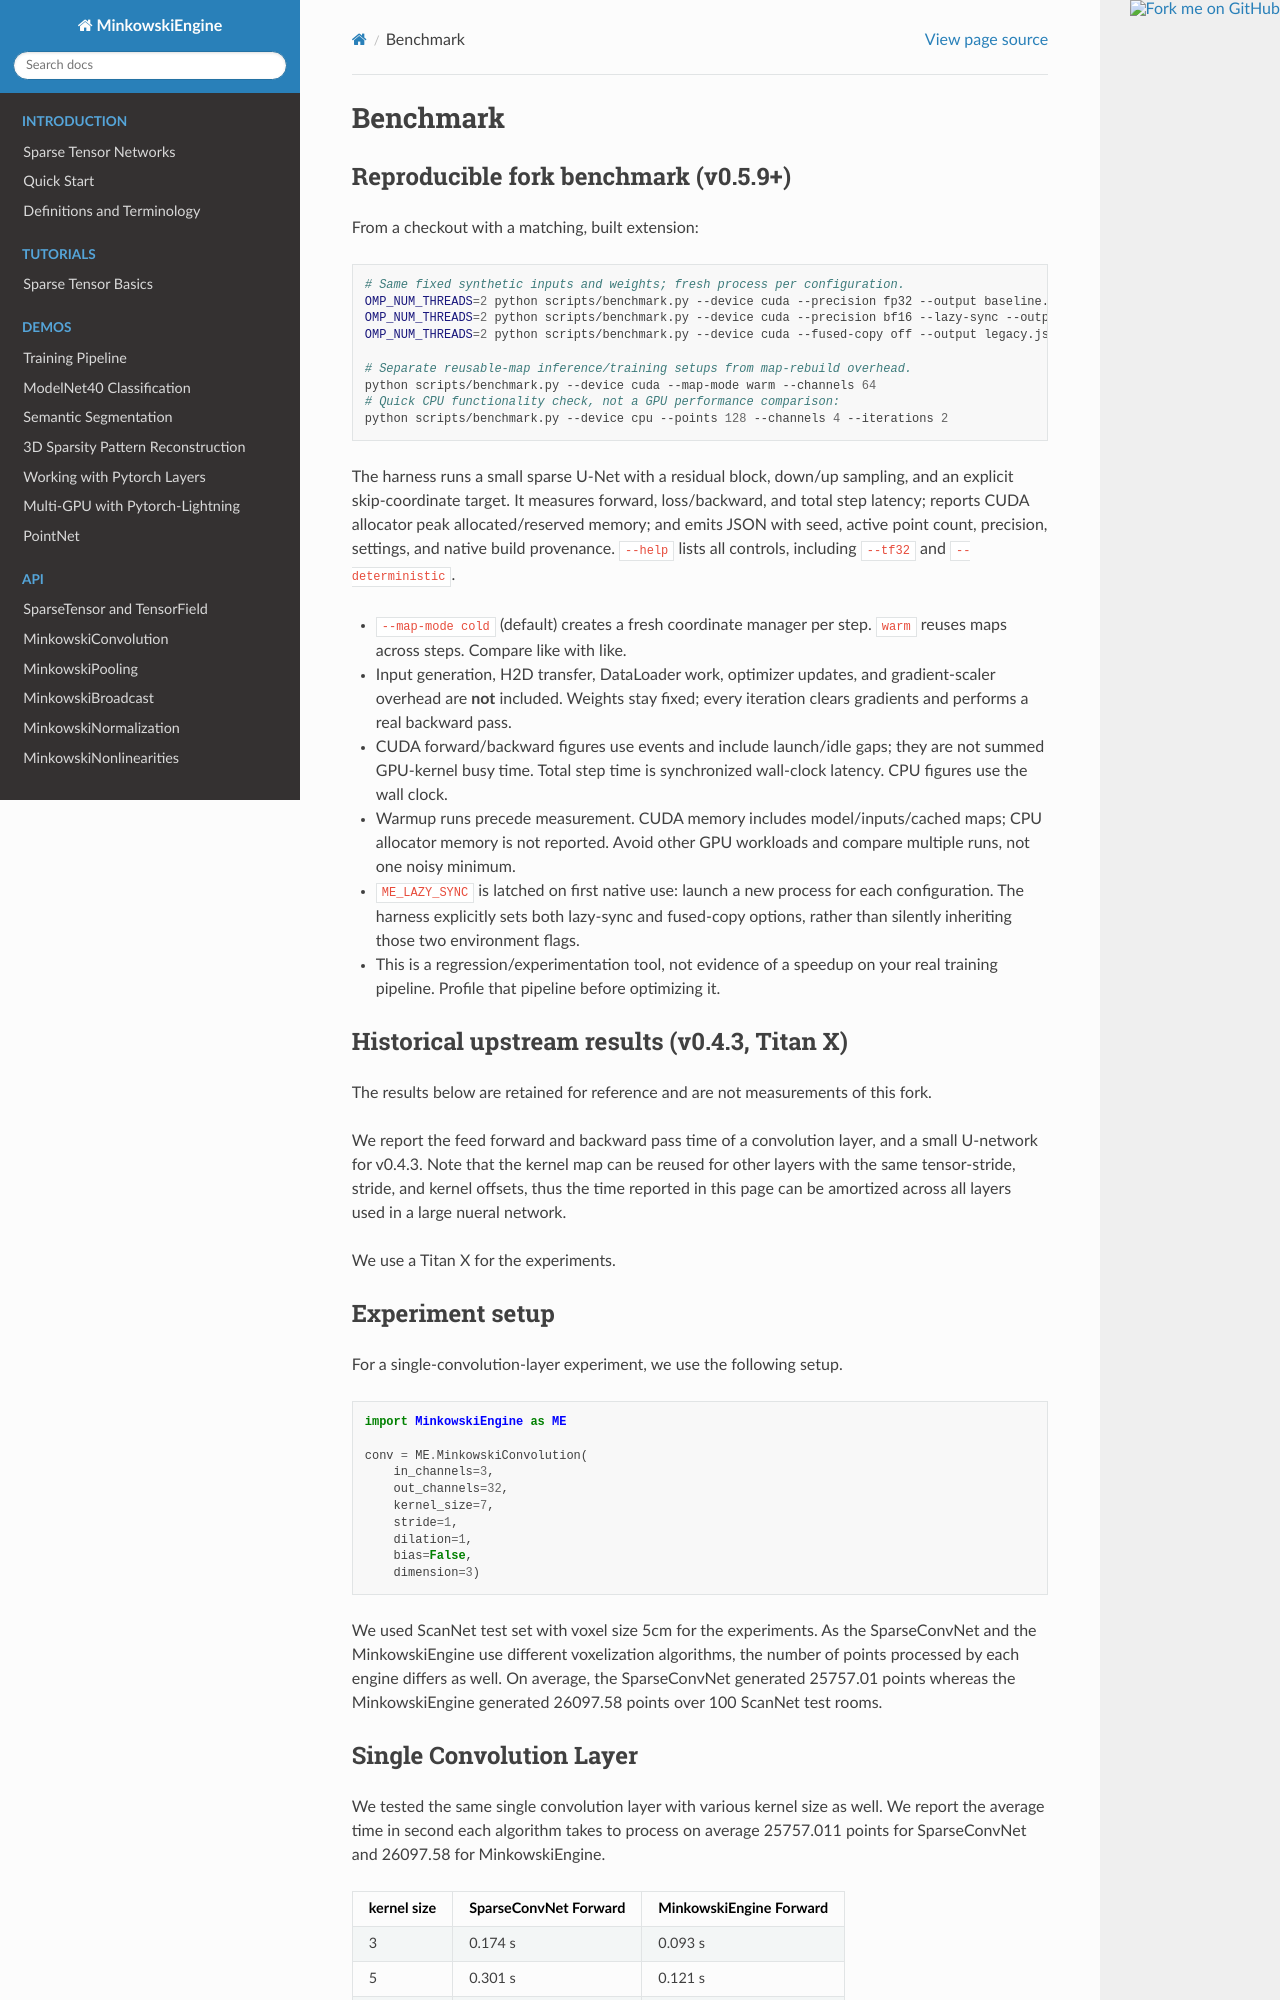

repository: alpsaur/MinkowskiEngine · page: benchmark.html · generator: sphinx

# Benchmark

## Reproducible fork benchmark (v0.5.9+)

From a checkout with a matching, built extension:

```bash
# Same fixed synthetic inputs and weights; fresh process per configuration.
OMP_NUM_THREADS=2 python scripts/benchmark.py --device cuda --precision fp32 --output baseline.json
OMP_NUM_THREADS=2 python scripts/benchmark.py --device cuda --precision bf16 --lazy-sync --output bf16.json
OMP_NUM_THREADS=2 python scripts/benchmark.py --device cuda --fused-copy off --output legacy.json

# Separate reusable-map inference/training setups from map-rebuild overhead.
python scripts/benchmark.py --device cuda --map-mode warm --channels 64
# Quick CPU functionality check, not a GPU performance comparison:
python scripts/benchmark.py --device cpu --points 128 --channels 4 --iterations 2
```

The harness runs a small sparse U-Net with a residual block, down/up sampling,
and an explicit skip-coordinate target. It measures forward, loss/backward,
and total step latency; reports CUDA allocator peak allocated/reserved memory;
and emits JSON with seed, active point count, precision, settings, and native
build provenance. `--help` lists all controls, including `--tf32` and
`--deterministic`.

- `--map-mode cold` (default) creates a fresh coordinate manager per step.
  `warm` reuses maps across steps. Compare like with like.
- Input generation, H2D transfer, DataLoader work, optimizer updates, and
  gradient-scaler overhead are **not** included. Weights stay fixed; every
  iteration clears gradients and performs a real backward pass.
- CUDA forward/backward figures use events and include launch/idle gaps;
  they are not summed GPU-kernel busy time. Total step time is synchronized
  wall-clock latency. CPU figures use the wall clock.
- Warmup runs precede measurement. CUDA memory includes model/inputs/cached
  maps; CPU allocator memory is not reported. Avoid other GPU workloads and
  compare multiple runs, not one noisy minimum.
- `ME_LAZY_SYNC` is latched on first native use: launch a new process for each
  configuration. The harness explicitly sets both lazy-sync and fused-copy
  options, rather than silently inheriting those two environment flags.
- This is a regression/experimentation tool, not evidence of a speedup on
  your real training pipeline. Profile that pipeline before optimizing it.

## Historical upstream results (v0.4.3, Titan X)

The results below are retained for reference and are not measurements of this fork.

We report the feed forward and backward pass time of a convolution layer, and a small U-network for v0.4.3. Note that the kernel map can be reused for other layers with the same tensor-stride, stride, and kernel offsets, thus the time reported in this page can be amortized across all layers used in a large nueral network.

We use a Titan X for the experiments.

## Experiment setup


For a single-convolution-layer experiment, we use the following setup.


```python
import MinkowskiEngine as ME

conv = ME.MinkowskiConvolution(
    in_channels=3,
    out_channels=32,
    kernel_size=7,
    stride=1,
    dilation=1,
    bias=False,
    dimension=3)
```

We used ScanNet test set with voxel size 5cm for the experiments. As the SparseConvNet and the MinkowskiEngine use different voxelization algorithms, the number of points processed by each engine differs as well. On average, the SparseConvNet generated 25757.01 points whereas the MinkowskiEngine generated 26097.58 points over 100 ScanNet test rooms.
